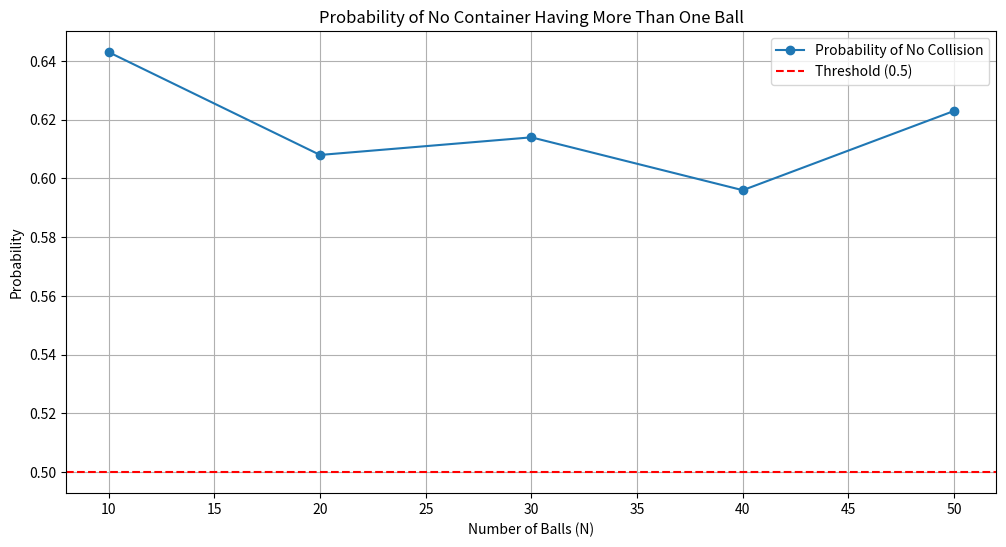

Here is the Python script that generated this plot:
import random
import matplotlib.pyplot as plt
import matplotlib

# Set the matplotlib backend to Agg
matplotlib.use('Agg')

def balls_in_bins(num_balls, num_bins):
    """Simulerer fordelingen af bolde i beholdere.

    Args:
        num_balls: Antallet af bolde.
        num_bins: Antallet af beholdere.

    Returns:
        En liste med antallet af bolde i hver beholder.
    """
    bins = [0] * num_bins
    for _ in range(num_balls):
        bin_index = random.randint(0, num_bins - 1)
        bins[bin_index] += 1
    return bins

def experiment(num_balls_list, num_simulations):
    """Udfører flere simuleringer og beregner statistik.

    Args:
        num_balls_list: Liste af antallet af bolde.
        num_simulations: Antallet of simuleringer.

    Returns:
        En dictionary med N som nøgle og tuple med (antal simuleringer uden flere bolde i en beholder, samlet antal simuleringer) som værdi.
    """
    results = {}
    for num_balls in num_balls_list:
        num_bins = num_balls ** 2
        no_collision_count = 0
        for _ in range(num_simulations):
            bins = balls_in_bins(num_balls, num_bins)
            if all(count <= 1 for count in bins):
                no_collision_count += 1
        probability = no_collision_count / num_simulations
        results[num_balls] = (no_collision_count, num_simulations, probability)
    return results

def main():
    num_balls_list = [10, 20, 30, 40, 50]
    num_simulations = 1000

    experiment_results = experiment(num_balls_list, num_simulations)

    print("Experimental results:")
    for num_balls, (no_collision_count, total_simulations, probability) in experiment_results.items():
        print(f"N = {num_balls}: No Collision Count = {no_collision_count}, Total Simulations = {total_simulations}, Probability = {probability}")

    # Plotting the results
    balls = list(experiment_results.keys())
    probabilities = [experiment_results[b][2] for b in balls]

    plt.figure(figsize=(12, 6))
    plt.plot(balls, probabilities, 'o-', label='Probability of No Collision')
    plt.axhline(y=0.5, color='r', linestyle='--', label='Threshold (0.5)')
    plt.xscale('linear')
    plt.yscale('linear')
    plt.xlabel('Number of Balls (N)')
    plt.ylabel('Probability')
    plt.title('Probability of No Container Having More Than One Ball')
    plt.legend()
    plt.grid(True)
    plt.savefig('probability_no_collision.png')  # Save the plot to a file
    print("Plot saved as 'probability_no_collision.png'")

if __name__ == "__main__":
    main()